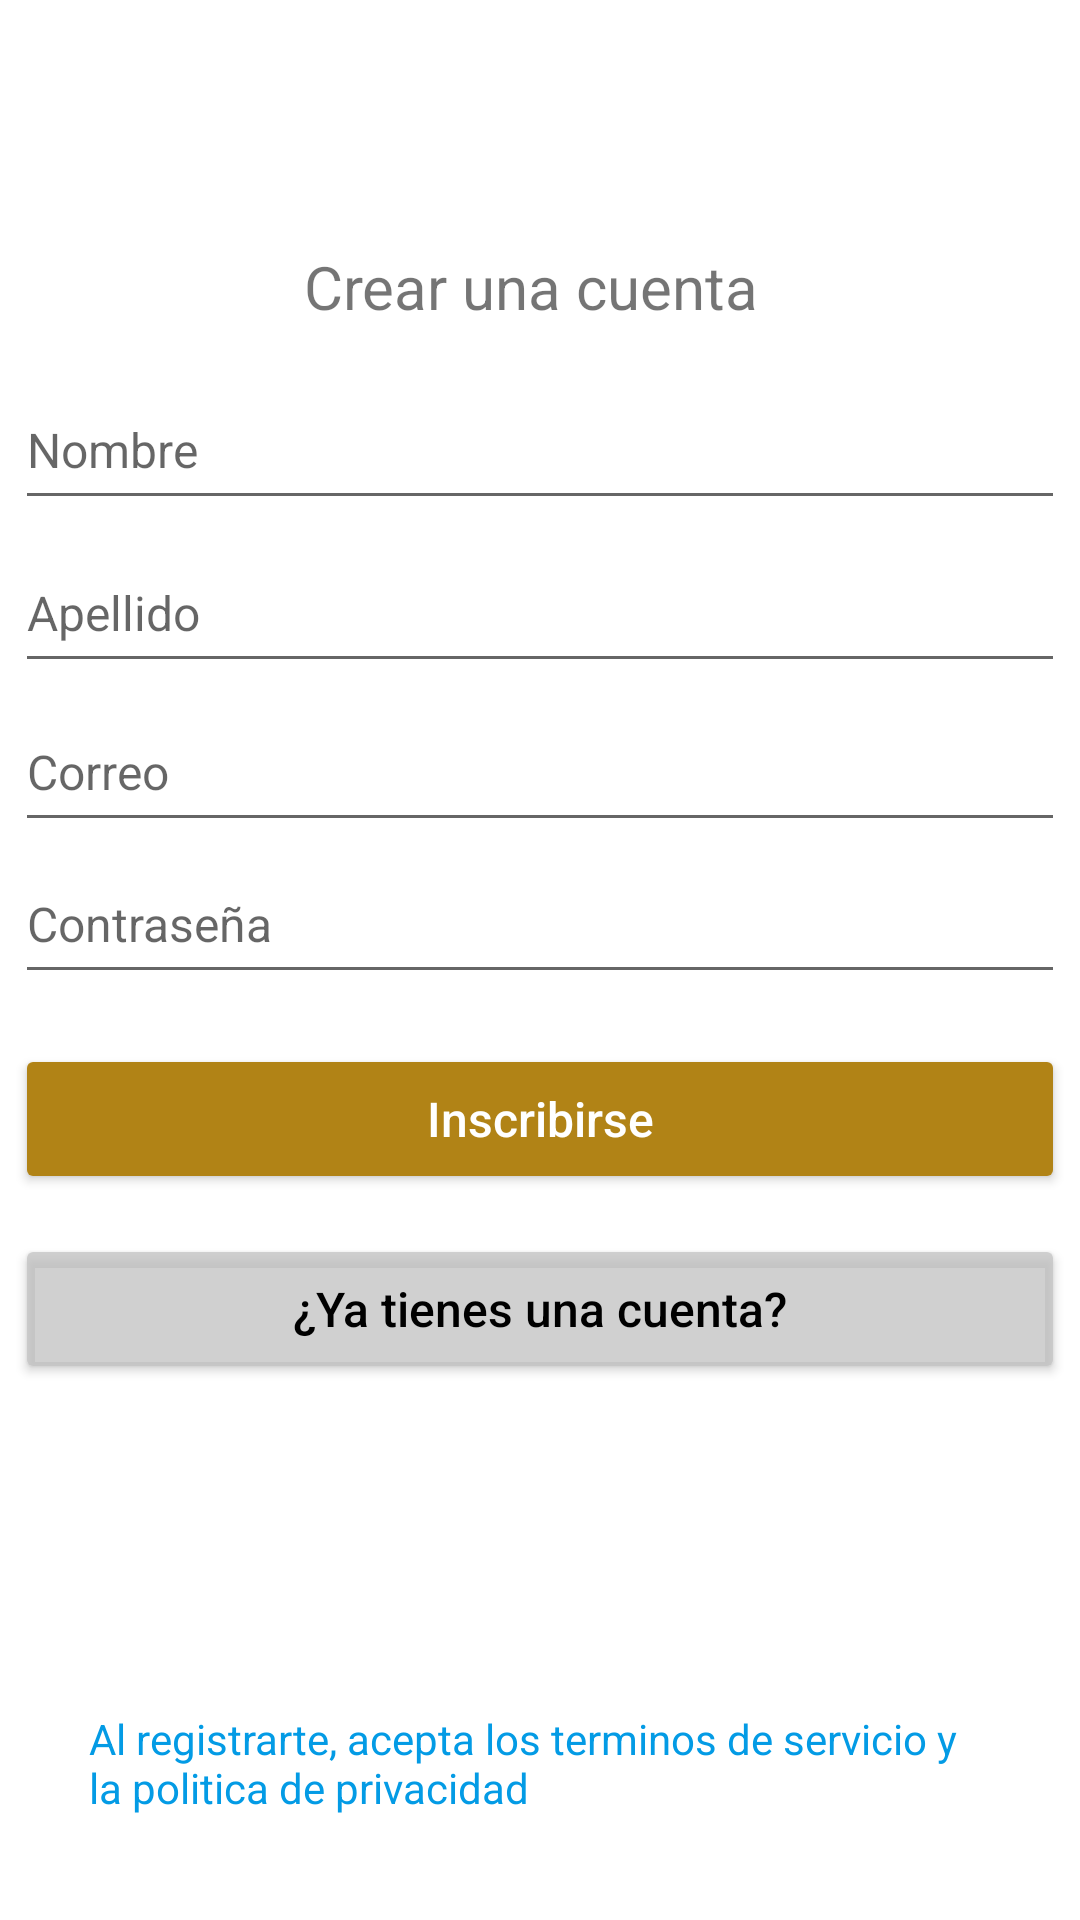

Reconstruct the res/layout file that produces this screen, plus the resources it refers to.
<!-- AndroidManifest.xml: application theme Theme.Food_Nearby -->
<!-- res/layout/login_registro_v5.xml -->
<?xml version="1.0" encoding="utf-8"?>
<androidx.constraintlayout.widget.ConstraintLayout xmlns:android="http://schemas.android.com/apk/res/android"
    xmlns:app="http://schemas.android.com/apk/res-auto"
    xmlns:tools="http://schemas.android.com/tools"
    android:layout_width="match_parent"
    android:layout_height="match_parent"
    tools:context=".login_registro_v5">

    <TextView
        android:id="@+id/textView4"
        android:layout_width="wrap_content"
        android:layout_height="wrap_content"
        android:text="Crear una cuenta "
        android:textSize="20sp"
        app:layout_constraintBottom_toBottomOf="parent"
        app:layout_constraintEnd_toEndOf="parent"
        app:layout_constraintHorizontal_bias="0.498"
        app:layout_constraintStart_toStartOf="parent"
        app:layout_constraintTop_toTopOf="parent"
        app:layout_constraintVertical_bias="0.134" />

    <EditText
        android:id="@+id/editTextTextPersonName3"
        android:layout_width="350dp"
        android:layout_height="50dp"
        android:ems="10"
        android:hint="Apellido"
        android:inputType="textPersonName"
        android:textSize="16sp"
        app:layout_constraintBottom_toBottomOf="parent"
        app:layout_constraintLeft_toLeftOf="parent"
        app:layout_constraintRight_toRightOf="parent"
        app:layout_constraintTop_toTopOf="parent"
        app:layout_constraintVertical_bias="0.301" />

    <EditText
        android:id="@+id/editTextTextPersonName"
        android:layout_width="350dp"
        android:layout_height="50dp"
        android:ems="10"
        android:hint="Nombre"
        android:inputType="textPersonName"
        android:textSize="16sp"
        app:layout_constraintBottom_toBottomOf="parent"
        app:layout_constraintLeft_toLeftOf="parent"
        app:layout_constraintRight_toRightOf="parent"
        app:layout_constraintTop_toTopOf="parent"
        app:layout_constraintVertical_bias="0.209" />

    <EditText
        android:id="@+id/editTextTextEmailAddress"
        android:layout_width="350dp"
        android:layout_height="50dp"
        android:ems="10"
        android:hint="Correo"
        android:inputType="textEmailAddress"
        android:textSize="16sp"
        app:layout_constraintBottom_toBottomOf="parent"
        app:layout_constraintLeft_toLeftOf="parent"
        app:layout_constraintRight_toRightOf="parent"
        app:layout_constraintTop_toTopOf="parent"
        app:layout_constraintVertical_bias="0.391" />

    <EditText
        android:id="@+id/editTextTextPassword"
        android:layout_width="350dp"
        android:layout_height="50dp"
        android:ems="10"
        android:hint="Contraseña"
        android:inputType="textPassword"
        android:textSize="16sp"
        app:layout_constraintBottom_toBottomOf="parent"
        app:layout_constraintLeft_toLeftOf="parent"
        app:layout_constraintRight_toRightOf="parent"
        app:layout_constraintTop_toTopOf="parent"
        app:layout_constraintVertical_bias="0.477" />

    <Button
        android:id="@+id/button"
        android:layout_width="350dp"
        android:layout_height="50dp"
        android:backgroundTint="#B18316"
        android:hint="Inscribirse"
        android:textColorHint="#FFFFFF"
        android:textSize="16sp"
        app:layout_constraintBottom_toBottomOf="parent"
        app:layout_constraintEnd_toEndOf="parent"
        app:layout_constraintLeft_toLeftOf="parent"
        app:layout_constraintRight_toRightOf="parent"
        app:layout_constraintStart_toStartOf="parent"
        app:layout_constraintTop_toTopOf="parent"
        app:layout_constraintVertical_bias="0.59" />

    <TextView
        android:id="@+id/textView5"
        android:layout_width="300dp"
        android:layout_height="50dp"
        android:layout_marginBottom="20dp"
        android:text="Al registrarte, acepta los terminos de servicio y la politica de privacidad "
        android:textColor="#039BE5"
        android:textDirection="firstStrongRtl"
        android:textIsSelectable="false"
        android:textSize="14sp"
        app:layout_constraintBottom_toBottomOf="parent"
        app:layout_constraintHorizontal_bias="0.495"
        app:layout_constraintLeft_toLeftOf="parent"
        app:layout_constraintRight_toRightOf="parent"
        app:layout_constraintTop_toTopOf="parent"
        app:layout_constraintVertical_bias="1.0" />

    <Button
        android:id="@+id/button2"
        android:layout_width="350dp"
        android:layout_height="50dp"
        android:backgroundTint="#c2c2c2c2"
        android:hint="¿Ya tienes una cuenta?"
        android:textColorHint="#000"
        android:textSize="16sp"
        android:onClick="btn_tieneCuenta"
        app:layout_constraintBottom_toBottomOf="parent"
        app:layout_constraintEnd_toEndOf="parent"
        app:layout_constraintHorizontal_bias="0.508"
        app:layout_constraintLeft_toLeftOf="parent"
        app:layout_constraintRight_toRightOf="parent"
        app:layout_constraintStart_toStartOf="parent"
        app:layout_constraintTop_toTopOf="parent"
        app:layout_constraintVertical_bias="0.697" />

    <Button
        android:id="@+id/cerrar_v2"
        android:layout_width="50dp"
        android:layout_height="50dp"
        android:background="#00FFFFFF"
        android:backgroundTint="#3B8C3F"
        android:drawableLeft="@drawable/ic_action_back"
        android:onClick="regresar"
        app:iconTint="#3B8C3F"
        app:layout_constraintBottom_toBottomOf="parent"
        app:layout_constraintEnd_toEndOf="parent"
        app:layout_constraintHorizontal_bias="0.044"
        app:layout_constraintLeft_toLeftOf="parent"
        app:layout_constraintRight_toRightOf="parent"
        app:layout_constraintStart_toStartOf="parent"
        app:layout_constraintTop_toTopOf="parent"

        app:layout_constraintVertical_bias="0.023" />


</androidx.constraintlayout.widget.ConstraintLayout>
<!-- resources referenced by this layout -->
<resources>
  <style name="Theme.Food_Nearby" parent="Theme.MaterialComponents.DayNight.NoActionBar">
  
          
          <item name="colorPrimary">@color/purple_500</item>
          <item name="colorPrimaryVariant">@color/purple_700</item>
          <item name="colorOnPrimary">@color/white</item>
          
          <item name="colorSecondary">@color/teal_200</item>
          <item name="colorSecondaryVariant">@color/teal_700</item>
          <item name="colorOnSecondary">@color/black</item>
          
          <item name="android:statusBarColor">?attr/colorPrimaryVariant</item>
          
      </style>
  <color name="purple_500">#3B8C3F</color>
  <color name="purple_700">#FF3700B3</color>
  <color name="white">#FFFFFFFF</color>
  <color name="teal_200">#FF03DAC5</color>
  <color name="teal_700">#FF018786</color>
  <color name="black">#FF000000</color>
</resources>
